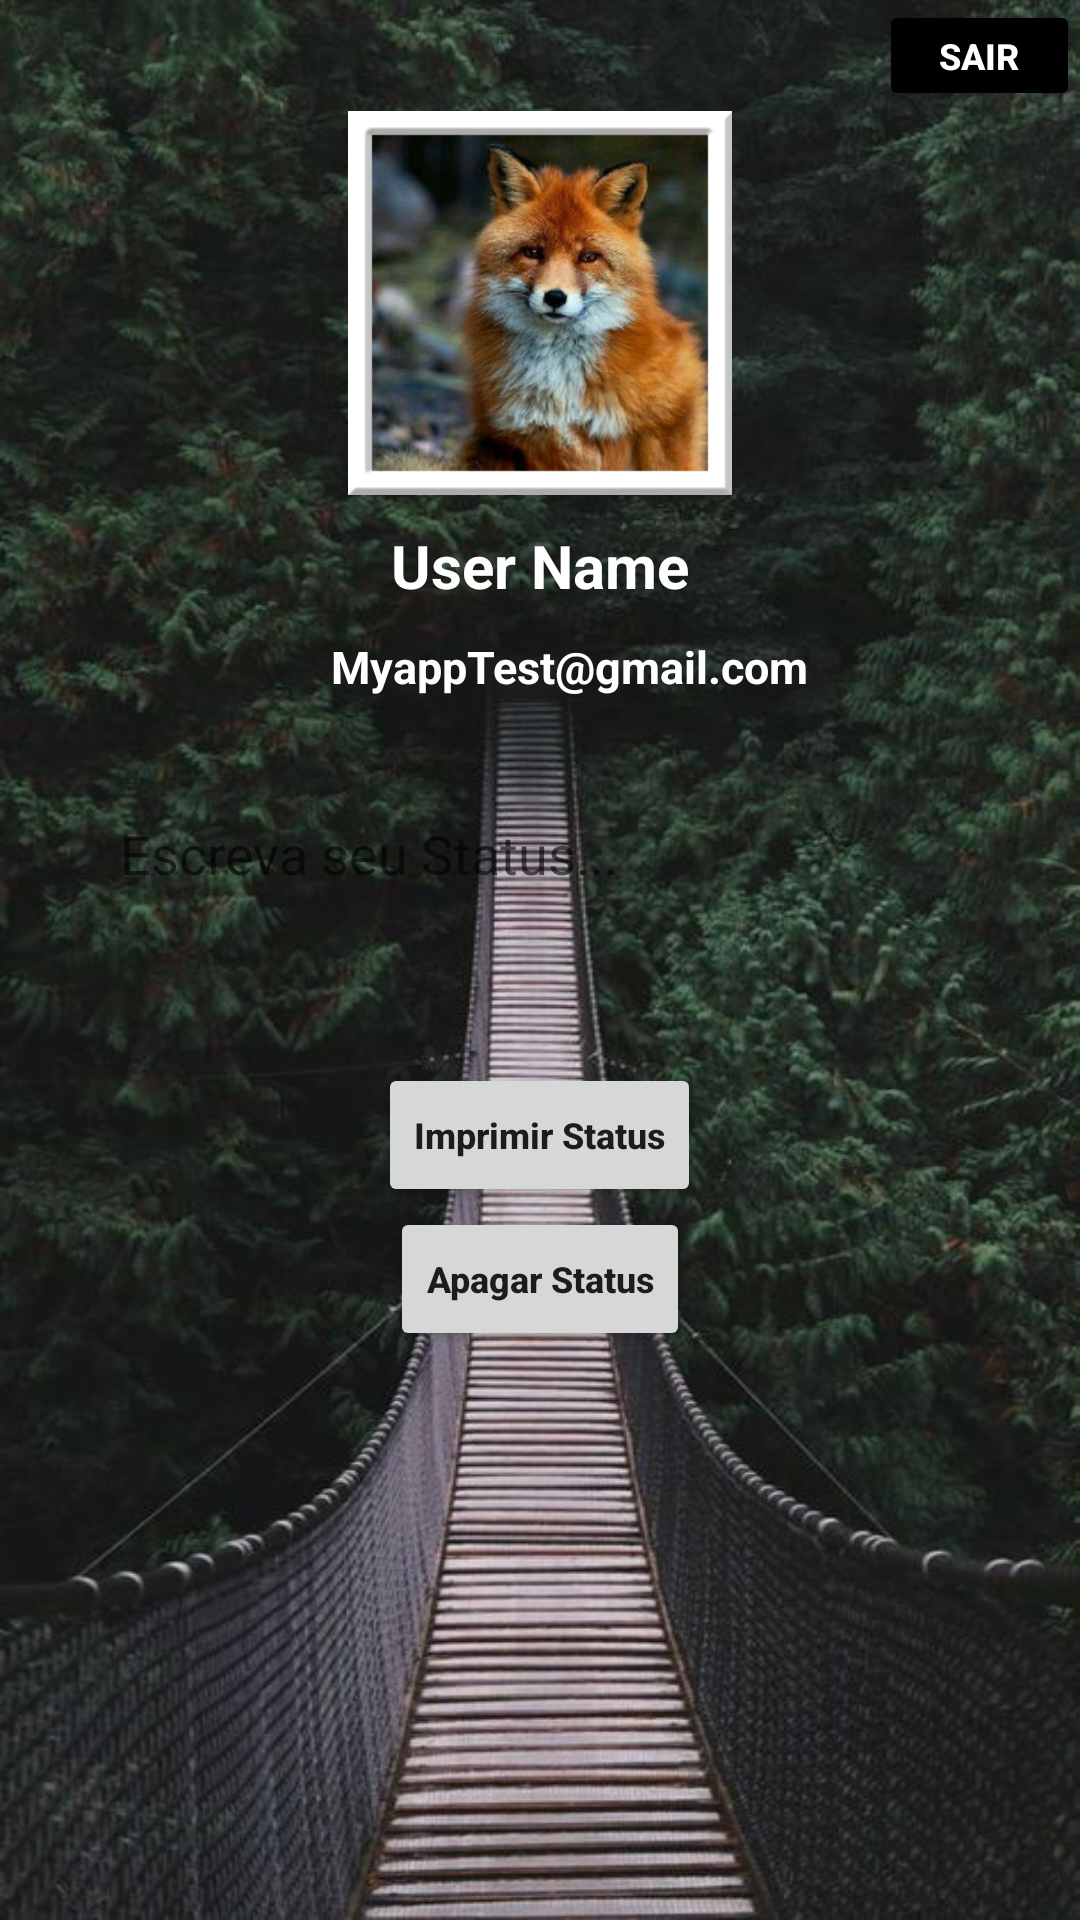

The Android layout XML behind this screen, and the referenced resources:
<!-- AndroidManifest.xml: application theme Theme.CadastroApp -->
<!-- res/layout/activity_conta_user_conected.xml -->
<?xml version="1.0" encoding="utf-8"?>
<LinearLayout xmlns:android="http://schemas.android.com/apk/res/android"
    xmlns:app="http://schemas.android.com/apk/res-auto"
    xmlns:tools="http://schemas.android.com/tools"
    android:layout_width="match_parent"
    android:layout_height="match_parent"
    android:orientation="vertical"
    android:background="@drawable/forest_wallpaper"
    tools:context=".ContaUserConectedActivity">

    <Button
        android:id="@+id/sair"
        android:layout_width="67dp"
        android:layout_height="37dp"
        android:layout_gravity="end"
        android:text="Sair"
        android:textSize="12sp"
        android:textStyle="bold"
        android:textAllCaps="true"
        android:backgroundTint="@color/black"
        android:textColor="@color/white"
        />

    <ImageView
        android:id="@+id/perfil"
        android:layout_width="180dp"
        android:layout_height="128dp"
        android:layout_gravity="center"

        android:src="@drawable/perfil_fox_app" />

    <TextView
        android:id="@+id/textNameUser"
        android:layout_width="wrap_content"
        android:layout_height="wrap_content"
        android:text="User Name"
        android:textColor="@color/white"
        android:textSize="20sp"
        android:layout_gravity="center"
        android:layout_marginTop="10dp"
        android:textAllCaps="false"
        android:textStyle="bold"
        />

    <TextView
        android:id="@+id/textEmailUser"
        android:layout_width="wrap_content"
        android:layout_height="wrap_content"
        android:text="MyappTest@gmail.com"
        android:textColor="@color/white"
        android:textSize="15sp"
        android:layout_marginTop="10sp"
        android:textAllCaps="false"
        android:layout_marginStart="10dp"
        android:layout_gravity="center"
        android:textStyle="bold"
        />


    <EditText
        android:id="@+id/editTextStatus"
        android:layout_width="match_parent"
        android:layout_height="102dp"
        android:layout_marginStart="20dp"
        android:layout_marginTop="20dp"
        android:layout_marginEnd="20dp"
        android:background="@drawable/test_folha_status"
        android:ems="10"
        android:gravity="start|top"
        android:hint="Escreva seu Status..."
        android:inputType="textMultiLine"
        android:padding="20dp"
        android:textColor="@color/black"
        android:maxLength="200"
        android:text=""
        />


    <Button
        android:id="@+id/btnImprimir"
        android:layout_width="wrap_content"
        android:layout_height="wrap_content"
        android:layout_gravity="center"
        android:text="Imprimir Status"
        android:textAllCaps="false"
        android:textSize="12sp"
        android:textStyle="bold"
        />

    <Button
        android:id="@+id/btnApagar"
        android:layout_width="wrap_content"
        android:layout_height="wrap_content"
        android:layout_gravity="center"
        android:text="Apagar Status"
        android:textAllCaps="false"
        android:textSize="12sp"
        android:textStyle="bold"
        />

    <TextView
        android:id="@+id/StatusImprimir"
        android:layout_width="wrap_content"
        android:layout_height="wrap_content"
        android:text=""
        android:textColor="@color/white"
        android:layout_gravity="center"
        android:textStyle="italic"
        android:layout_marginTop="5sp"
        android:layout_marginStart="20dp"
        android:layout_marginEnd="20dp"
        android:background="@color/black"
        />


</LinearLayout>
<!-- resources referenced by this layout -->
<resources>
  <color name="black">#FF000000</color>
  <color name="white">#FFFFFFFF</color>
  <!-- drawable forest_wallpaper: jpg bitmap (drawable, 78572 bytes) -->
  <!-- drawable perfil_fox_app: jpg bitmap (drawable, 118238 bytes) -->
  <style name="Theme.CadastroApp" parent="Theme.MaterialComponents.DayNight.DarkActionBar">
          
          <item name="colorPrimary">@color/black</item>
          <item name="colorPrimaryVariant">@color/black</item>
          <item name="colorOnPrimary">@color/white</item>
          
          <item name="colorSecondary">@color/teal_200</item>
          <item name="colorSecondaryVariant">@color/teal_700</item>
          <item name="colorOnSecondary">@color/black</item>
          
          <item name="android:statusBarColor" tools:targetApi="l">?attr/colorPrimaryVariant</item>
          
      </style>
  <color name="teal_200">#FF03DAC5</color>
  <color name="teal_700">#FF018786</color>
</resources>
